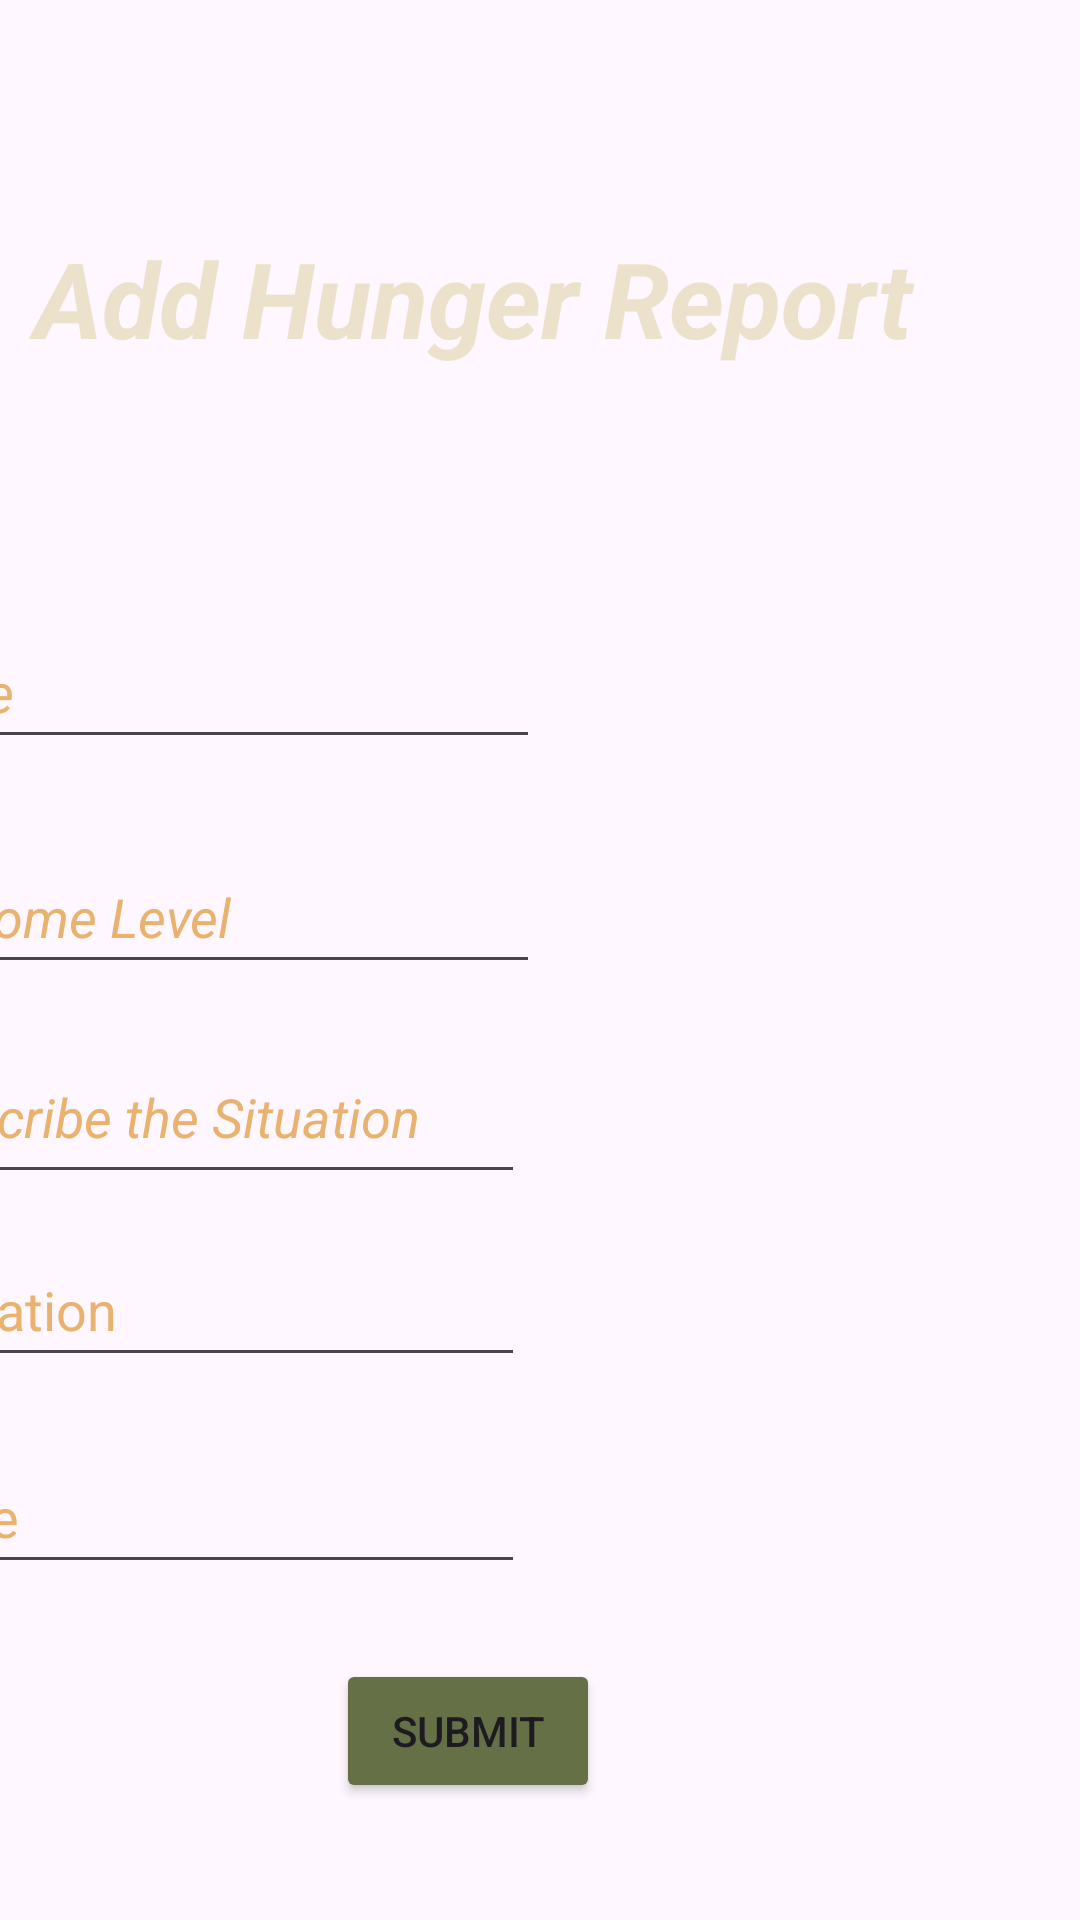

Reconstruct the res/layout file that produces this screen, plus the resources it refers to.
<!-- AndroidManifest.xml: application theme Theme.WIA_2007_GroupProject -->
<!-- res/layout/fragment_addhunderreport.xml -->
<?xml version="1.0" encoding="utf-8"?>
<androidx.constraintlayout.widget.ConstraintLayout
    xmlns:android="http://schemas.android.com/apk/res/android"
    xmlns:app="http://schemas.android.com/apk/res-auto"
    xmlns:tools="http://schemas.android.com/tools"
    android:layout_width="match_parent"
    android:layout_height="match_parent"
    tools:context=".addhunderreportFragment"
    android:background = "@drawable/hungowallpaper">

    <TextView
        android:id="@+id/AddHungerReport"
        android:layout_width="374dp"
        android:layout_height="87dp"
        android:layout_marginTop="56dp"
        android:layout_marginEnd="16dp"
        android:gravity="center"
        android:text="Add Hunger Report"
        android:textColor="#ECE2CC"
        android:textSize="35sp"
        android:textStyle="italic|bold"
        app:layout_constraintEnd_toEndOf="parent"
        app:layout_constraintTop_toTopOf="parent"
        tools:ignore="HardcodedText,TextSizeCheck" />

    <EditText
        android:id="@+id/AgeSection"
        android:layout_width="wrap_content"
        android:layout_height="wrap_content"
        android:layout_marginTop="62dp"
        android:layout_marginEnd="180dp"
        android:ems="10"
        android:inputType="text"
        android:minHeight="48dp"
        android:text="Age"
        android:textColor="#E9B26E"
        android:textStyle="italic"
        app:layout_constraintEnd_toEndOf="parent"
        app:layout_constraintTop_toBottomOf="@+id/AddHungerReport"
        tools:ignore="Autofill,HardcodedText,LabelFor" />

    <EditText
        android:id="@+id/IncomeLevelSection"
        android:layout_width="wrap_content"
        android:layout_height="wrap_content"
        android:layout_marginTop="27dp"
        android:layout_marginEnd="180dp"
        android:ems="10"
        android:inputType="text"
        android:minHeight="48dp"
        android:text="Income Level"
        android:textColor="#E9B26E"
        android:textStyle="italic"
        app:layout_constraintEnd_toEndOf="parent"
        app:layout_constraintTop_toBottomOf="@+id/AgeSection"
        tools:ignore="Autofill,HardcodedText,LabelFor" />

    <EditText
        android:id="@+id/DescriptionSection"
        android:layout_width="wrap_content"
        android:layout_height="wrap_content"
        android:layout_marginTop="22dp"
        android:layout_marginEnd="185dp"
        android:ems="10"
        android:gravity="start|top"
        android:inputType="textMultiLine"
        android:minHeight="48dp"
        android:text="Describe the Situation"
        android:textColor="#E9B26E"
        android:textStyle="italic"
        app:layout_constraintEnd_toEndOf="parent"
        app:layout_constraintTop_toBottomOf="@+id/IncomeLevelSection"
        tools:ignore="Autofill,HardcodedText,LabelFor" />

    <EditText
        android:id="@+id/LocationSection"
        android:layout_width="wrap_content"
        android:layout_height="wrap_content"
        android:layout_marginTop="13dp"
        android:layout_marginEnd="185dp"
        android:ems="10"
        android:inputType="textPostalAddress"
        android:minHeight="48dp"
        android:text="Location"
        android:textColor="#E9B26E"
        app:layout_constraintEnd_toEndOf="parent"
        app:layout_constraintTop_toBottomOf="@+id/DescriptionSection"
        tools:ignore="Autofill,HardcodedText,LabelFor" />

    <EditText
        android:id="@+id/DateSection"
        android:layout_width="wrap_content"
        android:layout_height="wrap_content"
        android:layout_marginTop="21dp"
        android:layout_marginEnd="185dp"
        android:ems="10"
        android:inputType="date"
        android:minHeight="48dp"
        android:text="Date"
        android:textColor="#E9B26E"
        app:layout_constraintEnd_toEndOf="parent"
        app:layout_constraintTop_toBottomOf="@+id/LocationSection"
        tools:ignore="Autofill,HardcodedText,LabelFor" />

    <Button
        android:id="@+id/Submission"
        android:layout_width="wrap_content"
        android:layout_height="wrap_content"
        android:layout_marginTop="25dp"
        android:layout_marginEnd="160dp"
        android:text="Submit"
        android:backgroundTint="#657046"
        app:layout_constraintEnd_toEndOf="parent"
        app:layout_constraintTop_toBottomOf="@+id/DateSection"
        tools:ignore="HardcodedText" />


</androidx.constraintlayout.widget.ConstraintLayout>
<!-- resources referenced by this layout -->
<resources>
  <style name="Theme.WIA_2007_GroupProject" parent="Base.Theme.WIA_2007_GroupProject" />
  <style name="Base.Theme.WIA_2007_GroupProject" parent="Theme.Material3.DayNight.NoActionBar">
          
          
      </style>
</resources>
